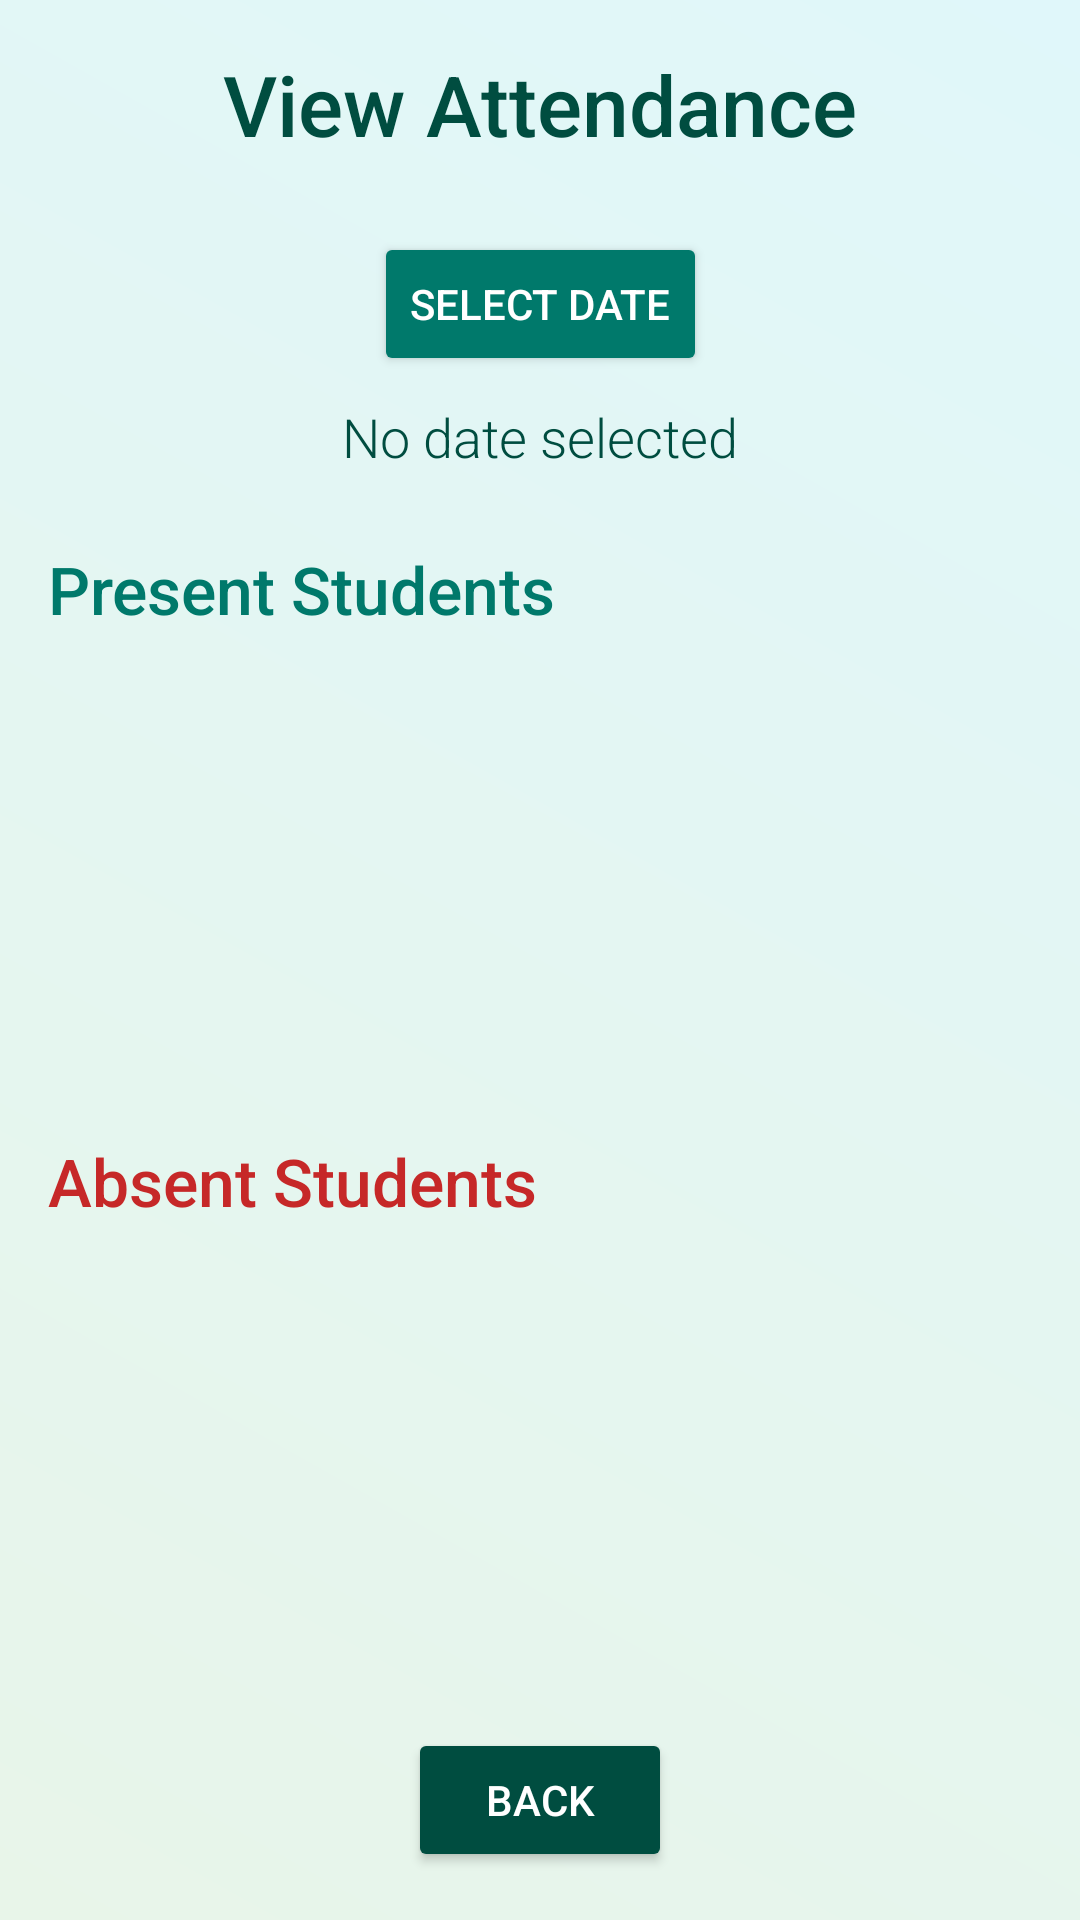

Layout XML and referenced resources for this Android screen:
<!-- AndroidManifest.xml: application theme AppTheme -->
<!-- res/layout/activity_view_attendance.xml -->
<?xml version="1.0" encoding="utf-8"?>
<androidx.constraintlayout.widget.ConstraintLayout xmlns:android="http://schemas.android.com/apk/res/android"
    xmlns:app="http://schemas.android.com/apk/res-auto"
    xmlns:tools="http://schemas.android.com/tools"
    android:layout_width="match_parent"
    android:layout_height="match_parent"
    android:background="@drawable/light_multicolor_background"
    tools:context=".ViewAttendanceActivity">

    <TextView
        android:id="@+id/view_attendance_title"
        android:layout_width="0dp"
        android:layout_height="wrap_content"
        android:fontFamily="sans-serif-medium"
        android:gravity="center"
        android:padding="16dp"
        android:text="@string/view_attendance_title"
        android:textColor="#004D40"
        android:textSize="28sp"
        app:layout_constraintEnd_toEndOf="parent"
        app:layout_constraintStart_toStartOf="parent"
        app:layout_constraintTop_toTopOf="parent" />

    <Button
        android:id="@+id/select_date_button"
        android:layout_width="wrap_content"
        android:layout_height="wrap_content"
        android:layout_marginTop="8dp"
        android:backgroundTint="#00796B"
        android:contentDescription="@string/select_date_description"
        android:fontFamily="sans-serif-medium"
        android:text="@string/select_date"
        android:textColor="@android:color/white"
        app:cornerRadius="8dp"
        app:layout_constraintEnd_toEndOf="parent"
        app:layout_constraintStart_toStartOf="parent"
        app:layout_constraintTop_toBottomOf="@id/view_attendance_title" />

    <TextView
        android:id="@+id/selected_date"
        android:layout_width="0dp"
        android:layout_height="wrap_content"
        android:layout_marginTop="8dp"
        android:fontFamily="sans-serif-light"
        android:gravity="center"
        android:text="@string/no_date_selected"
        android:textColor="#004D40"
        android:textSize="18sp"
        app:layout_constraintEnd_toEndOf="parent"
        app:layout_constraintStart_toStartOf="parent"
        app:layout_constraintTop_toBottomOf="@id/select_date_button" />

    <TextView
        android:id="@+id/present_title"
        android:layout_width="0dp"
        android:layout_height="wrap_content"
        android:layout_marginStart="16dp"
        android:layout_marginTop="24dp"
        android:layout_marginEnd="16dp"
        android:fontFamily="sans-serif-medium"
        android:text="@string/present_students"
        android:textColor="#00796B"
        android:textSize="22sp"
        app:layout_constraintEnd_toEndOf="parent"
        app:layout_constraintStart_toStartOf="parent"
        app:layout_constraintTop_toBottomOf="@id/selected_date"
        app:layout_constraintBottom_toTopOf="@+id/present_list_view"/>

    <ListView
        android:id="@+id/present_list_view"
        android:layout_width="0dp"
        android:layout_height="0dp"
        android:layout_marginHorizontal="16dp"
        android:layout_marginTop="8dp"
        android:background="@drawable/list_background"
        android:divider="@android:color/transparent"
        android:dividerHeight="8dp"
        app:layout_constraintTop_toBottomOf="@id/present_title"
        app:layout_constraintBottom_toTopOf="@+id/absent_title"
        app:layout_constraintEnd_toEndOf="parent"
        app:layout_constraintStart_toStartOf="parent"
        app:layout_constraintVertical_weight="1" />

    <TextView
        android:id="@+id/present_empty_view"
        android:layout_width="0dp"
        android:layout_height="wrap_content"
        android:fontFamily="sans-serif-light"
        android:gravity="center"
        android:text="@string/no_present_students"
        android:textColor="#004D40"
        android:visibility="gone"
        app:layout_constraintBottom_toBottomOf="@id/present_list_view"
        app:layout_constraintEnd_toEndOf="@id/present_list_view"
        app:layout_constraintStart_toStartOf="@id/present_list_view"
        app:layout_constraintTop_toTopOf="@id/present_list_view" />

    <TextView
        android:id="@+id/absent_title"
        android:layout_width="0dp"
        android:layout_height="wrap_content"
        android:layout_marginStart="16dp"
        android:layout_marginTop="16dp"
        android:layout_marginEnd="16dp"
        android:fontFamily="sans-serif-medium"
        android:text="@string/absent_students"
        android:textColor="#C62828"
        android:textSize="22sp"
        app:layout_constraintTop_toBottomOf="@id/present_list_view"
        app:layout_constraintBottom_toTopOf="@+id/absent_list_view"
        app:layout_constraintEnd_toEndOf="parent"
        app:layout_constraintStart_toStartOf="parent" />

    <ListView
        android:id="@+id/absent_list_view"
        android:layout_width="0dp"
        android:layout_height="0dp"
        android:layout_marginHorizontal="16dp"
        android:layout_marginTop="8dp"
        android:layout_marginBottom="16dp"
        android:background="@drawable/list_background"
        android:divider="@android:color/transparent"
        android:dividerHeight="8dp"
        app:layout_constraintTop_toBottomOf="@id/absent_title"
        app:layout_constraintBottom_toTopOf="@+id/back_button"
        app:layout_constraintEnd_toEndOf="parent"
        app:layout_constraintStart_toStartOf="parent"
        app:layout_constraintVertical_weight="1" />

    <TextView
        android:id="@+id/absent_empty_view"
        android:layout_width="0dp"
        android:layout_height="wrap_content"
        android:fontFamily="sans-serif-light"
        android:gravity="center"
        android:text="@string/no_absent_students"
        android:textColor="#004D40"
        android:visibility="gone"
        app:layout_constraintBottom_toBottomOf="@id/absent_list_view"
        app:layout_constraintEnd_toEndOf="@id/absent_list_view"
        app:layout_constraintStart_toStartOf="@id/absent_list_view"
        app:layout_constraintTop_toTopOf="@id/absent_list_view" />

    <Button
        android:id="@+id/back_button"
        android:layout_width="wrap_content"
        android:layout_height="wrap_content"
        android:layout_marginBottom="16dp"
        android:backgroundTint="#004D40"
        android:contentDescription="@string/back_button_description"
        android:fontFamily="sans-serif-medium"
        android:text="@string/back_button"
        android:textColor="@android:color/white"
        app:cornerRadius="8dp"
        app:layout_constraintBottom_toBottomOf="parent"
        app:layout_constraintEnd_toEndOf="parent"
        app:layout_constraintStart_toStartOf="parent" />

</androidx.constraintlayout.widget.ConstraintLayout>
<!-- resources referenced by this layout -->
<resources>
  <!-- drawable light_multicolor_background (drawable) -->
  <?xml version="1.0" encoding="utf-8"?>
  <shape xmlns:android="http://schemas.android.com/apk/res/android"
      android:shape="rectangle">
      <gradient
          android:angle="45"
          android:endColor="#E0F7FA"
          android:startColor="#E8F5E9"
          android:type="linear" />
  </shape>
  <string name="absent_students">Absent Students</string>
  <string name="back_button">Back</string>
  <string name="back_button_description">Button to go back</string>
  <string name="no_absent_students">No students marked absent</string>
  <string name="no_date_selected">No date selected</string>
  <string name="no_present_students">No students marked present</string>
  <string name="present_students">Present Students</string>
  <string name="select_date">Select Date</string>
  <string name="select_date_description">Button to select a date for attendance</string>
  <string name="view_attendance_title">View Attendance</string>
  <style name="AppTheme" parent="Theme.MaterialComponents.Light.NoActionBar">
          
          <item name="colorPrimary">@color/primary</item>
          <item name="colorPrimaryDark">@color/primary_dark</item>
          <item name="colorAccent">@color/accent</item>
      </style>
  <color name="primary">#00796B</color>
  <color name="primary_dark">#004D40</color>
  <color name="accent">#00796B</color>
</resources>
